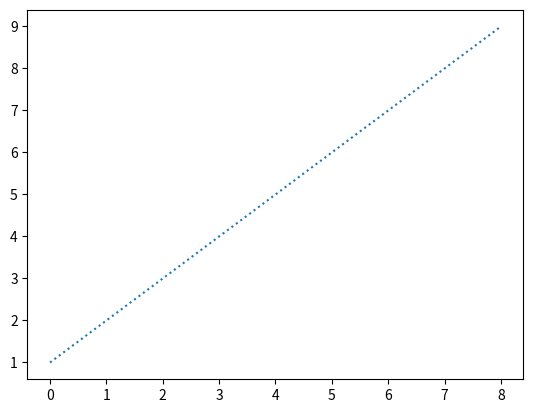

This chart was generated by the following Python code:
# -*- coding: utf-8 -*-
"""
Created on Mon Feb 17 05:15:33 2025

[redacted]
"""

import matplotlib.pyplot as plt
import numpy as np

ypoints = np.array([1,2,3,4,5,6,7,8,9])


print("the dotted line stype example")


plt.plot(ypoints,linestyle = 'dotted')


plt.show()